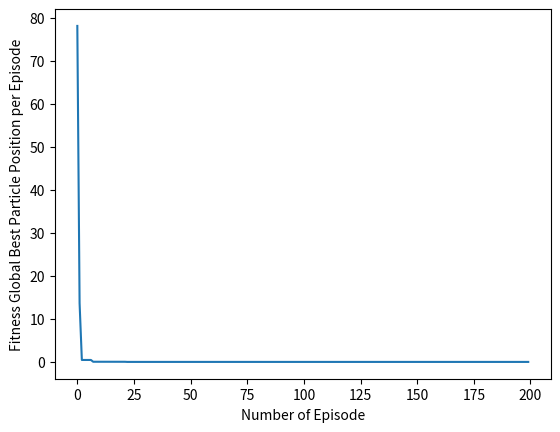

Reproduce this figure in Python.
import random
import math
import matplotlib.pyplot as plt

#------------------------------------------------------------------------------
# TO CUSTOMIZE THIS PSO CODE TO SOLVE UNCONSTRAINED OPTIMIZATION PROBLEMS, CHANGE THE PARAMETERS IN THIS SECTION ONLY:
# THE FOLLOWING PARAMETERS MUST BE CHANGED.
def objective_function(x):
    y = 0
    for i in range(30):
        y = y + math.pow(x[0] - x[1], 2)
    return y

bounds=[(-100,100),(-80,80)]   # upper and lower bounds of variables
nv = len(bounds)               # number of variables
mm = -1                        # if minimization problem, mm = -1; if maximization problem, mm = 1


# THE FOLLOWING PARAMETERS ARE OPTINAL.
particle_size = 100         # number of particles
iterations = 200            # max number of iterations
w = 0.85                    # inertia constant
c1 = 1                      # cognative constant
c2 = 2                      # social constant

# END OF THE CUSTOMIZATION SECTION
#------------------------------------------------------------------------------    
class Particle:
    def __init__(self,bounds):
        self.particle_position=[]                     # particle position
        self.particle_velocity=[]                     # particle velocity
        self.local_best_particle_position=[]          # best position of the particle
        self.fitness_local_best_particle_position= initial_fitness  # initial objective function value of the best particle position
        self.fitness_particle_position=initial_fitness             # objective function value of the particle position

        for i in range(nv):
            self.particle_position.append(random.uniform(bounds[i][0],bounds[i][1])) # generate random initial position
            self.particle_velocity.append(random.uniform(-1,1)) # generate random initial velocity

    def evaluate(self,objective_function):
        self.fitness_particle_position=objective_function(self.particle_position)
        if mm == -1:
            if self.fitness_particle_position < self.fitness_local_best_particle_position:
                self.local_best_particle_position = self.particle_position                  # update the local best
                self.fitness_local_best_particle_position = self.fitness_particle_position  # update the fitness of the local best
        if mm == 1:
            if self.fitness_particle_position > self.fitness_local_best_particle_position:
                self.local_best_particle_position = self.particle_position                  # update the local best
                self.fitness_local_best_particle_position = self.fitness_particle_position  # update the fitness of the local best

    def update_velocity(self,global_best_particle_position):
        for i in range(nv):
            r1=random.random()
            r2=random.random()

            cognitive_velocity = c1 * r1 * (self.local_best_particle_position[i] - self.particle_position[i])
            social_velocity = c2 * r2 * (global_best_particle_position[i] - self.particle_position[i])
            self.particle_velocity[i] = w * self.particle_velocity[i] + cognitive_velocity + social_velocity

    def update_position(self,bounds):
        for i in range(nv):
            self.particle_position[i] = self.particle_position[i] + self.particle_velocity[i]

            # check and repair to satisfy the upper bounds
            if self.particle_position[i] > bounds[i][1]:
                self.particle_position[i] = bounds[i][1]
            # check and repair to satisfy the lower bounds
            if self.particle_position[i] < bounds[i][0]:
                self.particle_position[i] = bounds[i][0]

class PSO():
    def __init__(self,objective_function,bounds,particle_size,iterations):

        fitness_global_best_particle_position=initial_fitness
        global_best_particle_position = []

        swarm_particle=[]
        for i in range(particle_size):
            swarm_particle.append(Particle(bounds))
        A=[]

        for i in range(iterations):
            for j in range(particle_size):
                swarm_particle[j].evaluate(objective_function)

                if mm ==-1:
                    if swarm_particle[j].fitness_particle_position < fitness_global_best_particle_position:
                        global_best_particle_position = list(swarm_particle[j].particle_position)
                        fitness_global_best_particle_position = float(swarm_particle[j].fitness_particle_position)
                if mm ==1:
                    if swarm_particle[j].fitness_particle_position > fitness_global_best_particle_position:
                        global_best_particle_position = list(swarm_particle[j].particle_position)
                        fitness_global_best_particle_position = float(swarm_particle[j].fitness_particle_position)
            for j in range(particle_size):
                swarm_particle[j].update_velocity(global_best_particle_position)
                swarm_particle[j].update_position(bounds)

            A.append(fitness_global_best_particle_position) # record the best fitness

        print('Optimal solution: ', global_best_particle_position)
        print('Objective function value:', fitness_global_best_particle_position)
        plt.plot(A)
        plt.ylabel('Fitness Global Best Particle Position per Episode')
        plt.xlabel('Number of Episode')
        plt.show()

#------------------------------------------------------------------------------
if mm == -1:
    initial_fitness = float("inf") # for minimization problem
if mm == 1:
    initial_fitness = -float("inf") # for maximization problem
#------------------------------------------------------------------------------   
# Main PSO         
PSO(objective_function,bounds,particle_size,iterations)